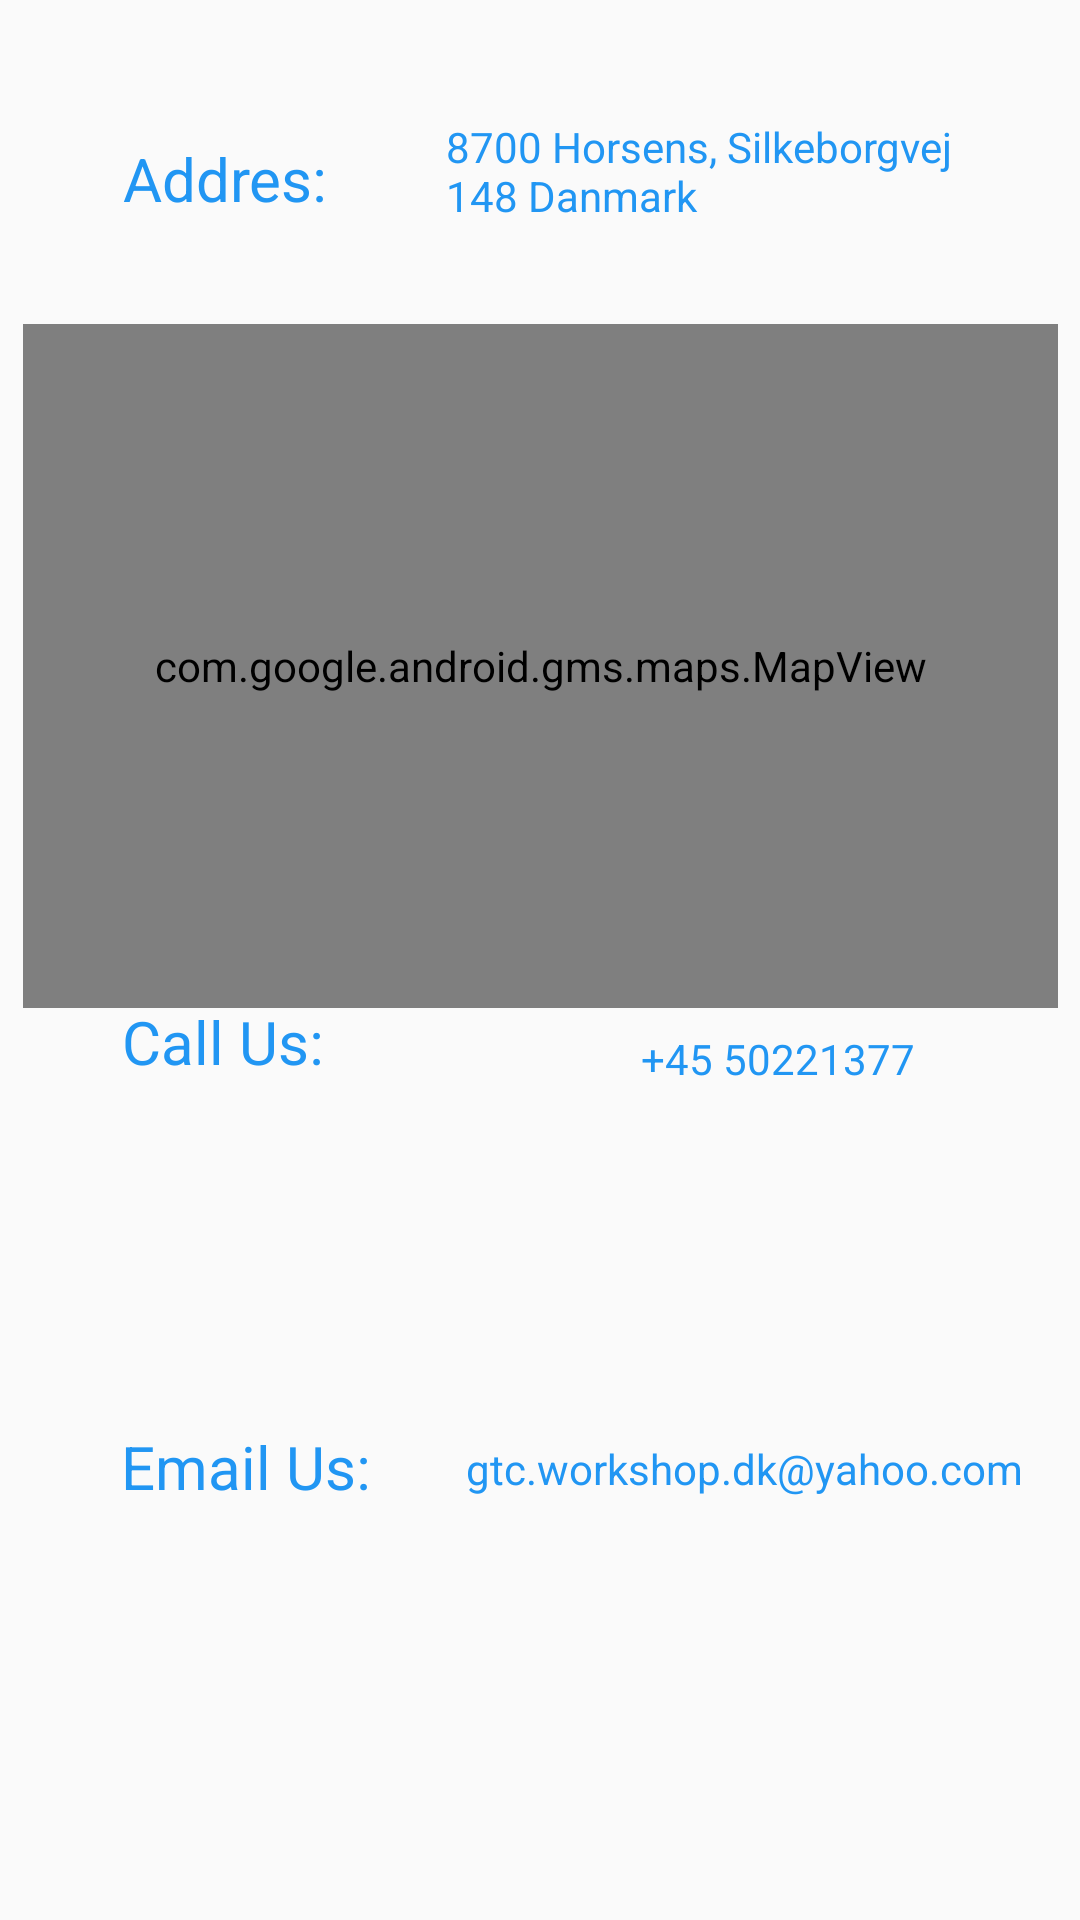

Reconstruct the res/layout file that produces this screen, plus the resources it refers to.
<!-- AndroidManifest.xml: application theme Theme.GTCWorkshop -->
<!-- res/layout/fragment_contact_us.xml -->
<?xml version="1.0" encoding="utf-8"?>
<androidx.constraintlayout.widget.ConstraintLayout xmlns:android="http://schemas.android.com/apk/res/android"
    xmlns:app="http://schemas.android.com/apk/res-auto"
    xmlns:tools="http://schemas.android.com/tools"
    android:layout_width="match_parent"
    android:layout_height="match_parent"
    android:name="com.google.android.gms.maps.SupportMapFragment"
    android:background="@drawable/fundal"
    tools:context=".view.ContactUsFragment"
    >


    <TextView
        android:id="@+id/addresTextView"
        android:layout_width="wrap_content"
        android:layout_height="wrap_content"
        android:text="Addres:"
        android:textColor="#2196F3"
        android:textSize="20sp"
        app:layout_constraintBottom_toBottomOf="parent"
        app:layout_constraintEnd_toEndOf="parent"
        app:layout_constraintHorizontal_bias="0.14"
        app:layout_constraintStart_toStartOf="parent"
        app:layout_constraintTop_toTopOf="parent"
        app:layout_constraintVertical_bias="0.075" />

    <TextView
        android:id="@+id/addrestText"
        android:layout_width="189dp"
        android:layout_height="60dp"
        android:text="8700 Horsens, Silkeborgvej 148 Danmark"
        android:textColor="#2196F3"
        app:layout_constraintBottom_toBottomOf="parent"
        app:layout_constraintEnd_toEndOf="parent"
        app:layout_constraintHorizontal_bias="0.638"
        app:layout_constraintStart_toEndOf="@+id/addresTextView"
        app:layout_constraintTop_toTopOf="parent"
        app:layout_constraintVertical_bias="0.068" />

    <TextView
        android:id="@+id/callUsTextView"
        android:layout_width="wrap_content"
        android:layout_height="wrap_content"
        android:text="Call Us:"
        android:textColor="#2196F3"
        android:textSize="20sp"
        app:layout_constraintBottom_toBottomOf="parent"
        app:layout_constraintEnd_toEndOf="parent"
        app:layout_constraintHorizontal_bias="0.139"
        app:layout_constraintStart_toStartOf="parent"
        app:layout_constraintTop_toBottomOf="@+id/addresTextView"
        app:layout_constraintVertical_bias="0.483" />

    <TextView
        android:id="@+id/callUsText"
        android:layout_width="wrap_content"
        android:layout_height="wrap_content"
        android:text="+45 50221377"
        android:textColor="#2196F3"
        app:layout_constraintBottom_toBottomOf="parent"
        app:layout_constraintEnd_toEndOf="parent"
        app:layout_constraintHorizontal_bias="0.658"
        app:layout_constraintStart_toEndOf="@+id/callUsTextView"
        app:layout_constraintTop_toBottomOf="@+id/addrestText"
        app:layout_constraintVertical_bias="0.468" />

    <TextView
        android:id="@+id/emailTextView"
        android:layout_width="wrap_content"
        android:layout_height="wrap_content"
        android:text="Email Us:"
        android:textColor="#2196F3"
        android:textSize="20sp"
        app:layout_constraintBottom_toBottomOf="parent"
        app:layout_constraintEnd_toEndOf="parent"
        app:layout_constraintHorizontal_bias="0.146"
        app:layout_constraintStart_toStartOf="parent"
        app:layout_constraintTop_toBottomOf="@+id/callUsTextView"
        app:layout_constraintVertical_bias="0.455" />

    <TextView
        android:id="@+id/emailContact"
        android:layout_width="wrap_content"
        android:layout_height="wrap_content"
        android:text="gtc.workshop.dk@yahoo.com  "
        android:textColor="#2196F3"
        app:layout_constraintBottom_toBottomOf="parent"
        app:layout_constraintEnd_toEndOf="parent"
        app:layout_constraintHorizontal_bias="0.926"
        app:layout_constraintStart_toStartOf="parent"
        app:layout_constraintTop_toTopOf="parent"
        app:layout_constraintVertical_bias="0.773" />

    <com.google.android.gms.maps.MapView
        android:id="@+id/mapView"
        android:layout_width="345dp"
        android:layout_height="228dp"
        app:layout_constraintBottom_toBottomOf="parent"
        app:layout_constraintEnd_toEndOf="parent"
        app:layout_constraintStart_toStartOf="parent"
        app:layout_constraintTop_toTopOf="parent"
        app:layout_constraintVertical_bias="0.262" />
</androidx.constraintlayout.widget.ConstraintLayout>
<!-- resources referenced by this layout -->
<resources>
  <style name="Theme.GTCWorkshop" parent="Theme.AppCompat.DayNight.NoActionBar">
          
          <item name="colorPrimary">@color/purple_500</item>
          <item name="colorPrimaryVariant">@color/purple_700</item>
          <item name="colorOnPrimary">@color/white</item>
          
          <item name="colorSecondary">@color/teal_200</item>
          <item name="colorSecondaryVariant">@color/teal_700</item>
          <item name="colorOnSecondary">@color/black</item>
          
          <item name="android:statusBarColor" tools:targetApi="l">?attr/colorPrimaryVariant</item>
          
      </style>
  <!-- not gathered from this repository: default colours our renderer supplied (Android Studio template values) -->
  <color name="purple_500">#FF6200EE</color>
  <color name="purple_700">#FF3700B3</color>
  <color name="teal_200">#FF03DAC5</color>
  <color name="teal_700">#FF018786</color>
  <color name="black">#FF000000</color>
  <color name="white">#FFFFFFFF</color>
</resources>
